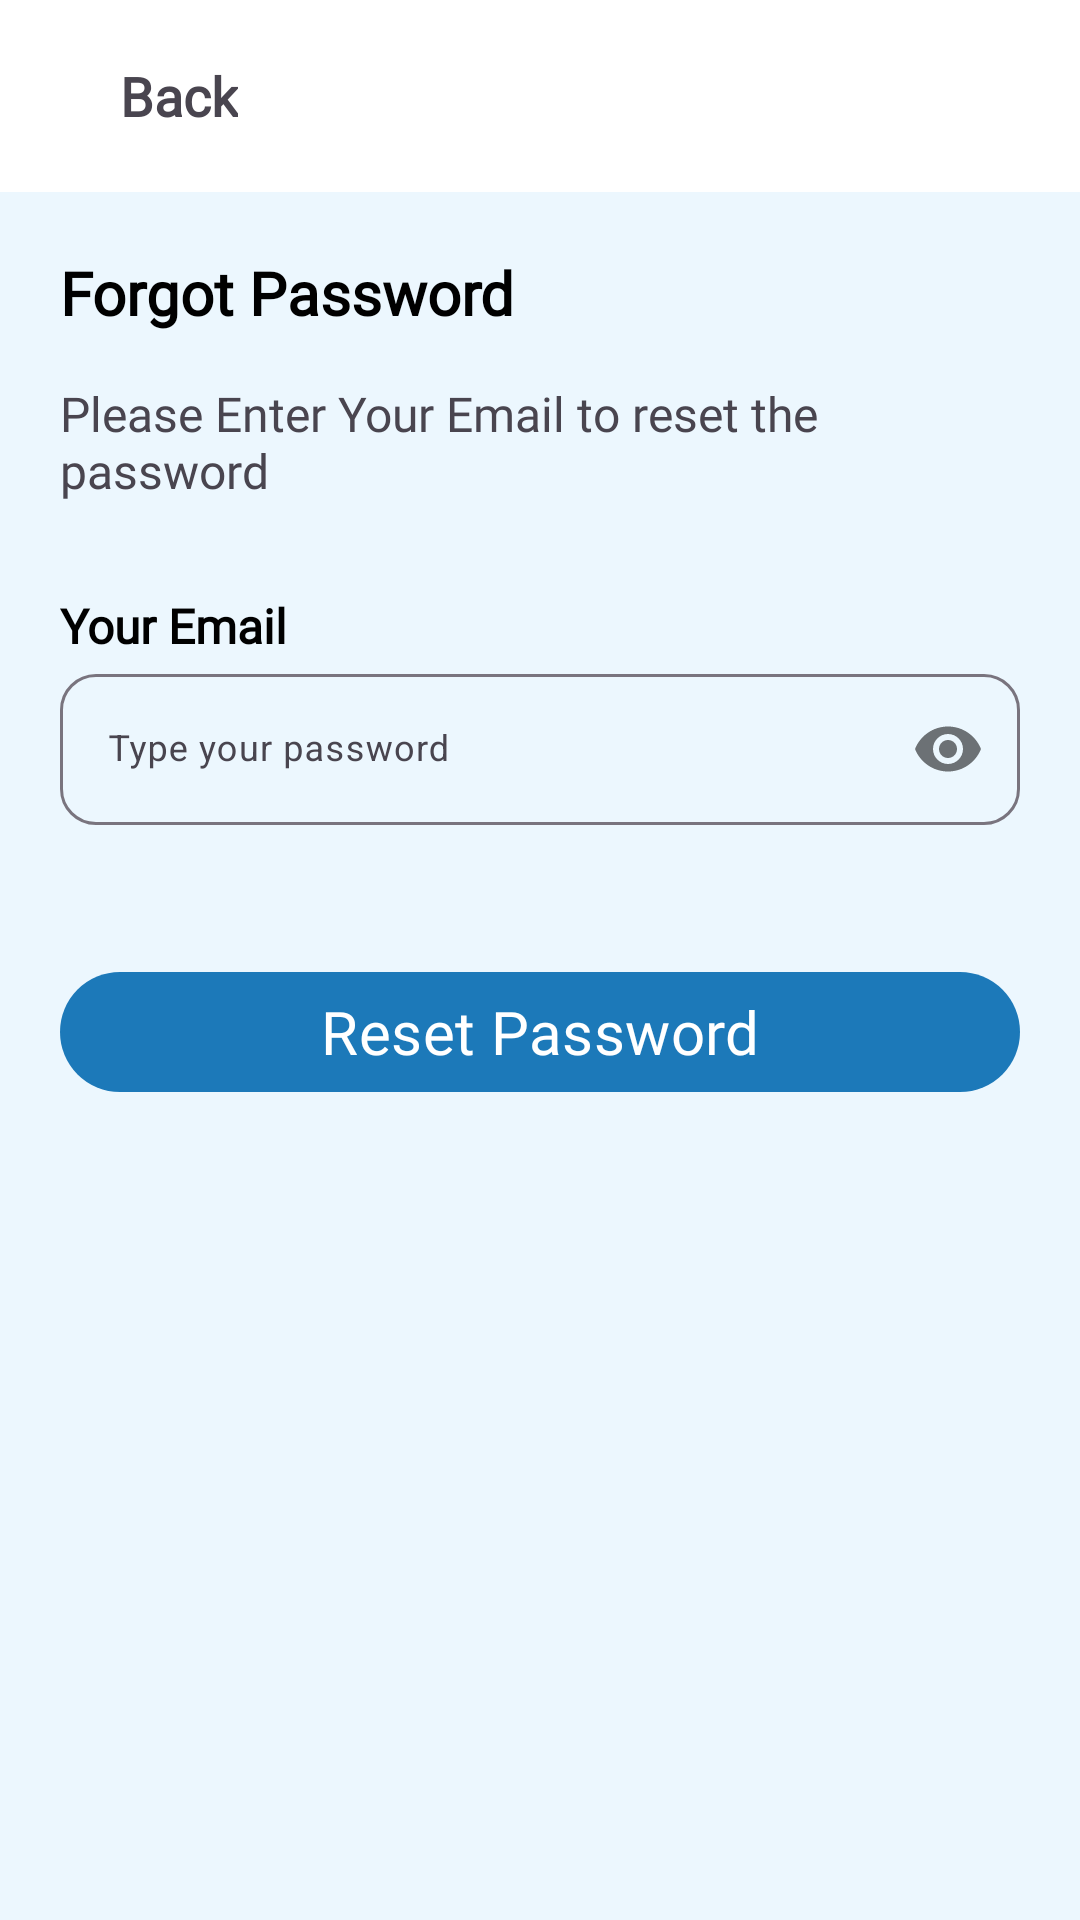

The Android layout XML behind this screen, and the referenced resources:
<!-- AndroidManifest.xml: application theme Theme.TwisT -->
<!-- res/layout/fragment_forgot_password.xml -->
<?xml version="1.0" encoding="utf-8"?>
<androidx.constraintlayout.widget.ConstraintLayout xmlns:android="http://schemas.android.com/apk/res/android"
    xmlns:tools="http://schemas.android.com/tools"
    android:layout_width="match_parent"
    android:layout_height="match_parent"
    xmlns:app="http://schemas.android.com/apk/res-auto"
    tools:context=".view.ForgotPasswordFragment"
    android:background="@color/blueBackground">

    <LinearLayout
        android:id="@+id/topBar"
        android:layout_width="match_parent"
        android:layout_height="?attr/actionBarSize"
        app:layout_constraintStart_toStartOf="parent"
        app:layout_constraintTop_toTopOf="parent"
        android:background="@color/white"
        android:orientation="horizontal"
        >

        <ImageButton
            android:id="@+id/backBtn"
            android:layout_width="wrap_content"
            android:layout_height="wrap_content"
            android:src="@drawable/baseline_arrow_back_24"
            android:background="@color/transparent"
            android:layout_marginStart="20dp"
            android:layout_gravity="center_vertical"
            />

        <TextView
            android:layout_width="wrap_content"
            android:layout_height="wrap_content"
            android:text="Back"
            android:textStyle="bold"
            android:fontFamily="@font/nunito_black"
            android:textSize="18sp"
            android:layout_gravity="center_vertical"
            android:layout_marginStart="20dp"/>


    </LinearLayout>



    <LinearLayout
        android:layout_width="match_parent"
        android:layout_height="wrap_content"
        android:layout_margin="20dp"
        android:orientation="vertical"
        app:layout_constraintStart_toStartOf="parent"
        app:layout_constraintEnd_toEndOf="parent"
        app:layout_constraintTop_toBottomOf="@id/topBar">

        <TextView
            android:layout_width="wrap_content"
            android:layout_height="wrap_content"
            android:text="Forgot Password"
            android:fontFamily="@font/nunito_regular"
            android:textColor="@color/black"
            android:textStyle="bold"
            android:textSize="20sp"
            />

        <TextView
            android:layout_width="wrap_content"
            android:layout_height="wrap_content"
            android:text="Please Enter Your Email to reset the password"
            android:textSize="16sp"
            android:layout_marginTop="16dp"
            android:fontFamily="@font/nunito_regular"/>

        <TextView
            android:layout_width="wrap_content"
            android:layout_height="wrap_content"
            android:text="Your Email"
            android:layout_marginTop="30dp"
            android:textSize="16sp"
            android:textStyle="bold"
            android:fontFamily="@font/nunito_regular"
            android:textColor="@color/black"
            />

        <com.google.android.material.textfield.TextInputLayout
            android:layout_width="match_parent"
            android:layout_height="wrap_content"
            app:boxCornerRadiusTopStart="12dp"
            app:boxCornerRadiusTopEnd="12dp"
            app:boxCornerRadiusBottomStart="12dp"
            app:boxCornerRadiusBottomEnd="12dp"
            app:passwordToggleEnabled="true"
            >

            <com.google.android.material.textfield.TextInputEditText
                android:id="@+id/edtPassword"
                android:layout_width="match_parent"
                android:layout_height="wrap_content"
                android:hint="Type your password"
                android:textSize="12sp"
                android:inputType="textPassword"
                />
        </com.google.android.material.textfield.TextInputLayout>


        <com.google.android.material.button.MaterialButton
            android:id="@+id/rstPass_btn"
            android:layout_width="match_parent"
            android:layout_height="wrap_content"
            android:layout_marginTop="45dp"
            android:fontFamily="@font/nunito_regular"
            android:text="Reset Password"
            android:textSize="20sp"
            app:backgroundTint="@color/blueButton" />

    </LinearLayout>




</androidx.constraintlayout.widget.ConstraintLayout>
<!-- resources referenced by this layout -->
<resources>
  <color name="black">#FF000000</color>
  <color name="blueBackground">#ECF7FE</color>
  <color name="blueButton">#1C79B9</color>
  <color name="transparent">#00FFFFFF</color>
  <color name="white">#FFFFFFFF</color>
  <style name="Theme.TwisT" parent="Base.Theme.TwisT" />
  <style name="Base.Theme.TwisT" parent="Theme.Material3.DayNight.NoActionBar">
          
          
      </style>
</resources>
